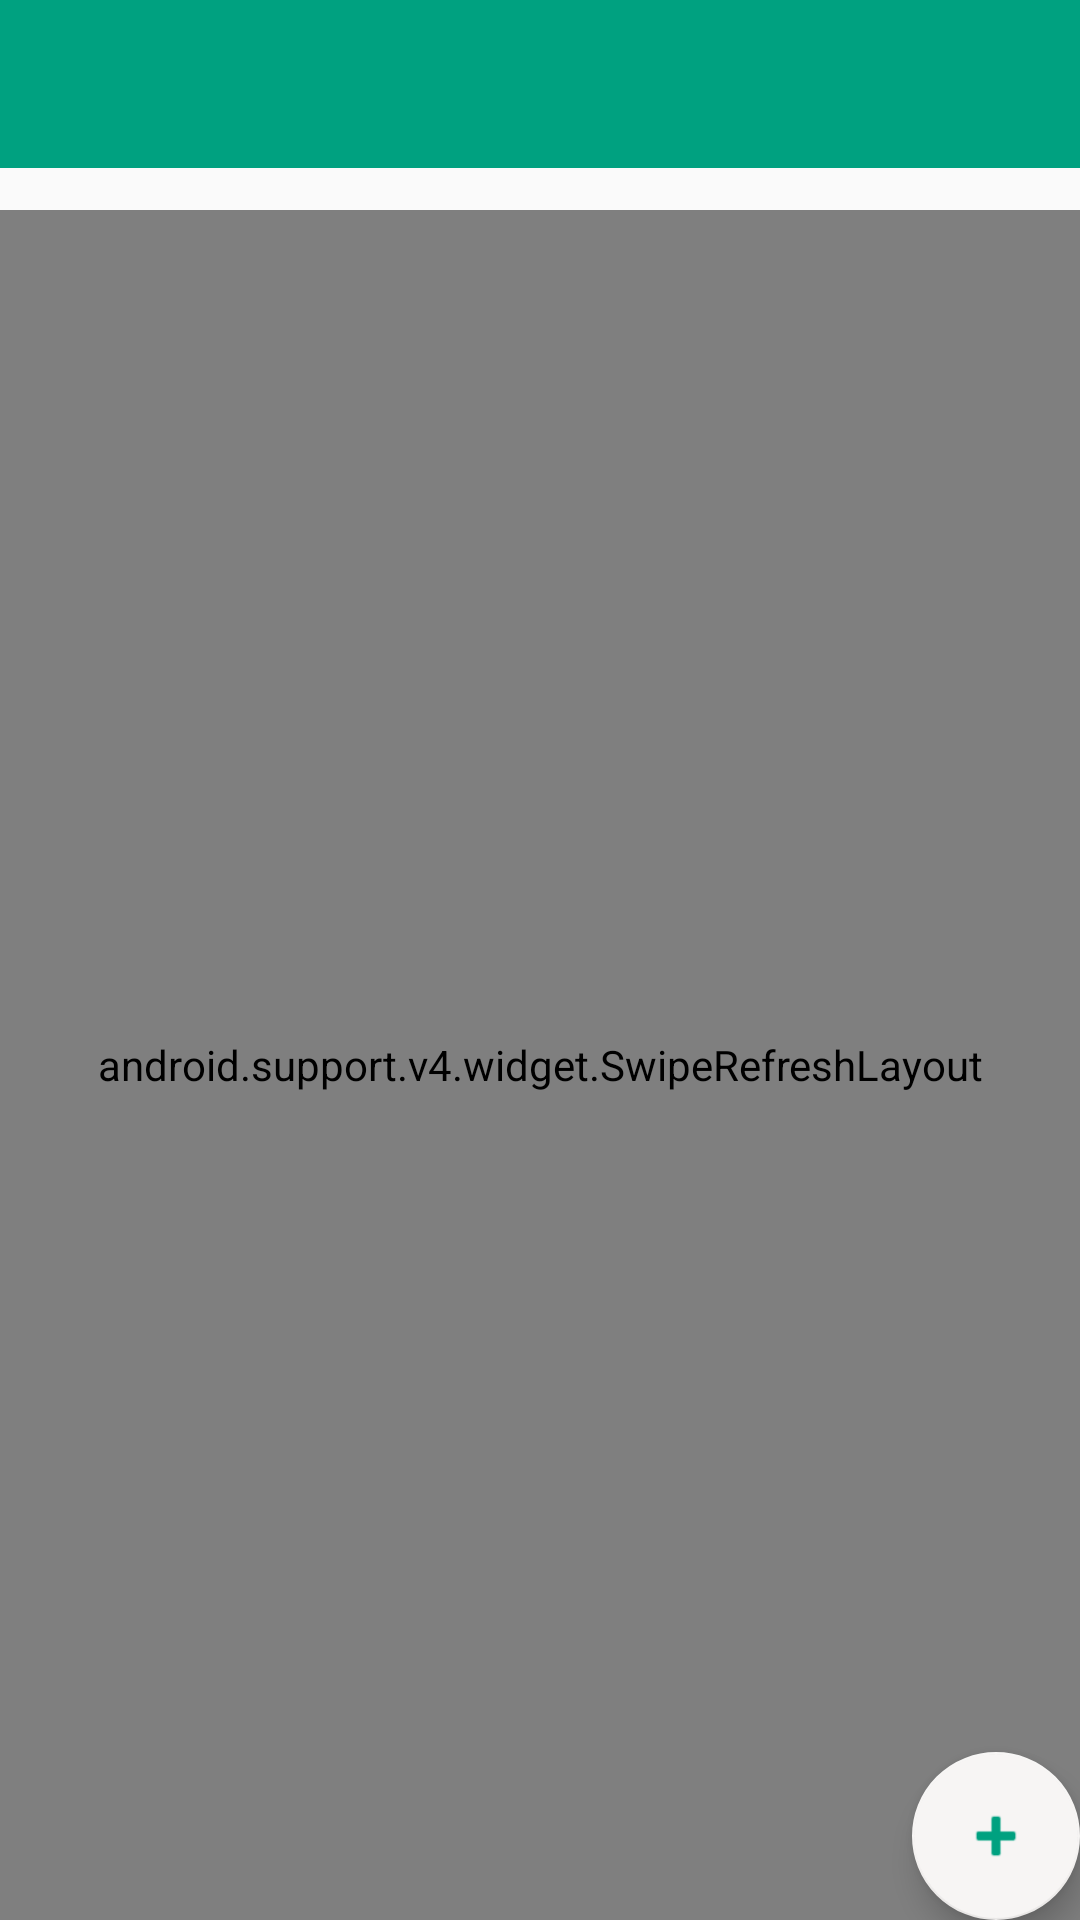

Layout XML and referenced resources for this Android screen:
<!-- AndroidManifest.xml: activity theme AppTheme.NoActionBar -->
<!-- res/layout/activity_messages.xml -->
<?xml version="1.0" encoding="utf-8"?>
<FrameLayout xmlns:android="http://schemas.android.com/apk/res/android"
    xmlns:app="http://schemas.android.com/apk/res-auto"
    xmlns:tools="http://schemas.android.com/tools"
    android:layout_width="match_parent"
    android:id="@+id/placeholder_messagesActivity"
    android:layout_height="match_parent"
    tools:context="com.example.android.messages.MessagesActivity">

    <android.support.design.widget.AppBarLayout
        android:layout_width="match_parent"
        android:layout_height="wrap_content"
        android:theme="@style/AppTheme.AppBarOverlay">

        <android.support.v7.widget.Toolbar

            android:id="@+id/toolbar"
            android:layout_width="match_parent"
            android:layout_height="?attr/actionBarSize"
            android:background="?attr/colorPrimary"
            app:popupTheme="@style/AppTheme.PopupOverlay" />

    </android.support.design.widget.AppBarLayout>


    <include layout="@layout/content_messages" />

    <android.support.design.widget.FloatingActionButton
        android:id="@+id/fab"
        android:layout_width="wrap_content"
        android:layout_height="wrap_content"
        android:layout_gravity="bottom|end"
        android:layout_margin="@dimen/fab_margin"
        android:tint="@color/colorAccent"
        android:background="@color/white"
        app:srcCompat="@android:drawable/ic_input_add" />

</FrameLayout>
<!-- res/layout/content_messages.xml (included above) -->
<?xml version="1.0" encoding="utf-8"?>
<android.support.constraint.ConstraintLayout xmlns:android="http://schemas.android.com/apk/res/android"
    xmlns:app="http://schemas.android.com/apk/res-auto"
    xmlns:tools="http://schemas.android.com/tools"
    android:layout_width="match_parent"
    android:layout_height="match_parent"
    app:layout_behavior="@string/appbar_scrolling_view_behavior"
    tools:context="com.example.android.messages.MessagesActivity"
    tools:showIn="@layout/activity_messages">
<android.support.v4.widget.SwipeRefreshLayout
    android:id="@+id/refreshSwipe"
    android:layout_marginTop="70dp"
    android:layout_width="match_parent"
    android:layout_height="match_parent">
        <android.support.v7.widget.RecyclerView

            android:id="@+id/recyclerView"
            android:layout_width="match_parent"
            android:layout_height="match_parent">
        </android.support.v7.widget.RecyclerView>

</android.support.v4.widget.SwipeRefreshLayout>
</android.support.constraint.ConstraintLayout>
<!-- resources referenced by this layout -->
<resources>
  <color name="colorAccent">#00A180</color>
  <color name="white">#ffffff</color>
  <style name="AppTheme.AppBarOverlay" parent="ThemeOverlay.AppCompat.Dark.ActionBar" />
  <style name="AppTheme.PopupOverlay" parent="ThemeOverlay.AppCompat.Light">
          <item name="android:textColorPrimary">@color/colorAccent</item>
          <item name="android:textColorSecondary">@color/colorAccent</item>
      </style>
  <style name="AppTheme.NoActionBar">
          <item name="windowActionBar">false</item>
          <item name="windowNoTitle">true</item>
      </style>
</resources>
